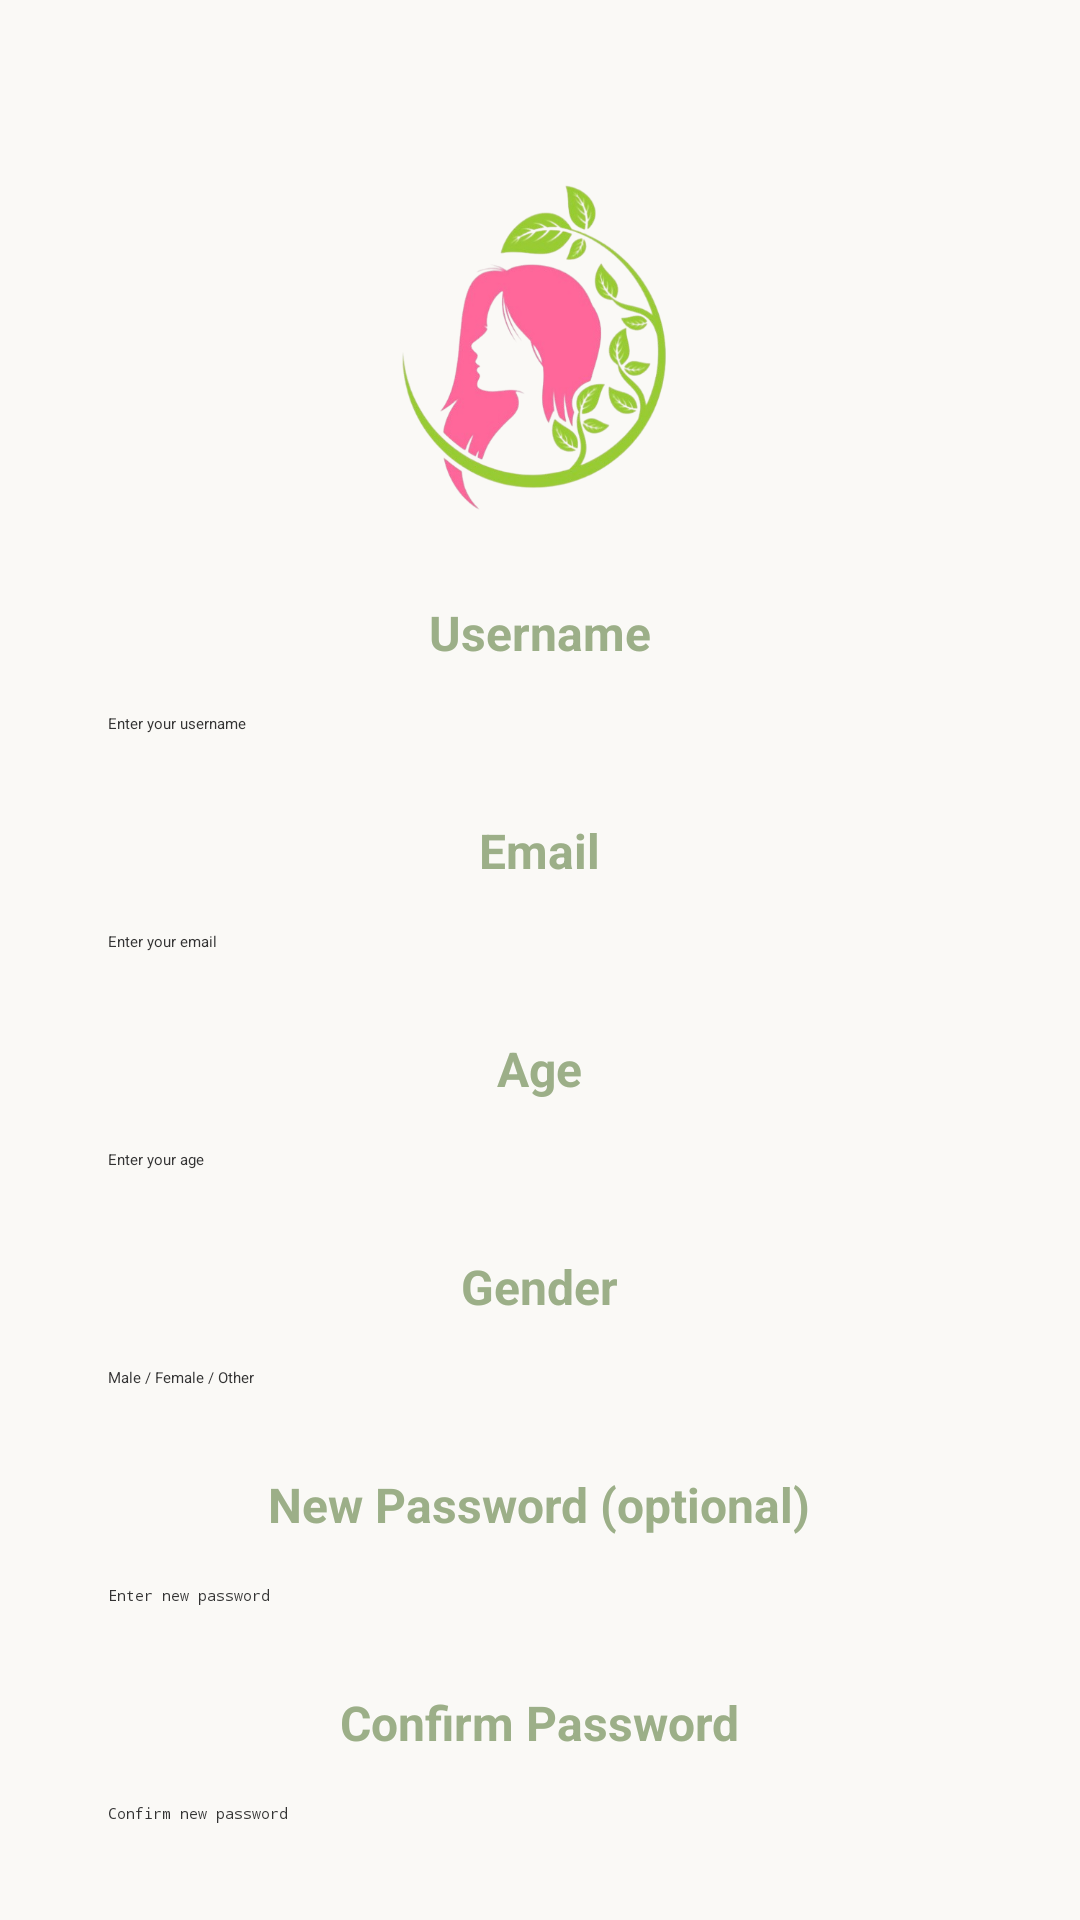

This screen was rendered from an Android layout file. Write that file and the resources it references.
<!-- AndroidManifest.xml: application theme Theme.SkinCare -->
<!-- res/layout/fragment_edit_user_profile.xml -->
<?xml version="1.0" encoding="utf-8"?>
<ScrollView xmlns:android="http://schemas.android.com/apk/res/android"
    xmlns:app="http://schemas.android.com/apk/res-auto"
    android:layout_width="match_parent"
    android:layout_height="match_parent"
    android:background="@color/background">

    <LinearLayout
        android:layout_width="match_parent"
        android:layout_height="wrap_content"
        android:orientation="vertical"
        android:padding="24dp"
        android:gravity="center_horizontal">

        
        <ImageView
            android:id="@+id/profile_image_edit"
            android:layout_width="120dp"
            android:layout_height="120dp"
            android:src="@drawable/logoskin"
            android:background="@drawable/round"
            android:scaleType="centerCrop"
            android:layout_marginTop="32dp" />

        
        <TextView
            android:layout_height="wrap_content"
            android:layout_width="wrap_content"
            android:text="Username"
            android:textStyle="bold"
            android:textSize="16sp"
            android:textColor="@color/primary_color"
            android:layout_marginTop="24dp" />
        <EditText
            android:id="@+id/edit_name"
            android:layout_width="match_parent"
            android:layout_height="wrap_content"
            android:backgroundTint="@color/primary_color"
            android:textColor="@color/text_color"
            android:hint="Enter your username"
            android:padding="12dp"
            android:layout_marginTop="4dp"
            android:inputType="textPersonName" />

        
        <TextView
            android:layout_width="wrap_content"
            android:layout_height="wrap_content"
            android:text="Email"
            android:textStyle="bold"
            android:textSize="16sp"
            android:textColor="@color/primary_color"
            android:layout_marginTop="16dp" />
        <EditText
            android:id="@+id/edit_email"
            android:layout_width="match_parent"
            android:layout_height="wrap_content"
            android:backgroundTint="@color/primary_color"
            android:textColor="@color/text_color"
            android:hint="Enter your email"
            android:padding="12dp"
            android:layout_marginTop="4dp"
            android:inputType="textEmailAddress" />

        
        <TextView
            android:layout_width="wrap_content"
            android:layout_height="wrap_content"
            android:text="Age"
            android:textStyle="bold"
            android:textSize="16sp"
            android:textColor="@color/primary_color"
            android:layout_marginTop="16dp" />
        <EditText
            android:id="@+id/edit_age"
            android:layout_width="match_parent"
            android:layout_height="wrap_content"
            android:backgroundTint="@color/primary_color"
            android:textColor="@color/text_color"
            android:hint="Enter your age"
            android:padding="12dp"
            android:layout_marginTop="4dp"
            android:inputType="number" />

        
        <TextView
            android:layout_width="wrap_content"
            android:layout_height="wrap_content"
            android:text="Gender"
            android:textStyle="bold"
            android:textSize="16sp"
            android:textColor="@color/primary_color"
            android:layout_marginTop="16dp" />
        <EditText
            android:id="@+id/edit_gender"
            android:layout_width="match_parent"
            android:layout_height="wrap_content"
            android:backgroundTint="@color/primary_color"
            android:textColor="@color/text_color"
            android:hint="Male / Female / Other"
            android:padding="12dp"
            android:layout_marginTop="4dp"
            android:inputType="text" />

        
        <TextView
            android:layout_width="wrap_content"
            android:layout_height="wrap_content"
            android:text="New Password (optional)"
            android:textStyle="bold"
            android:textSize="16sp"
            android:textColor="@color/primary_color"
            android:layout_marginTop="16dp" />
        <EditText
            android:id="@+id/edit_password"
            android:layout_width="match_parent"
            android:layout_height="wrap_content"
            android:backgroundTint="@color/primary_color"
            android:textColor="@color/text_color"
            android:hint="Enter new password"
            android:padding="12dp"
            android:layout_marginTop="4dp"
            android:inputType="textPassword" />

        
        <TextView
            android:layout_width="wrap_content"
            android:layout_height="wrap_content"
            android:text="Confirm Password"
            android:textStyle="bold"
            android:textSize="16sp"
            android:textColor="@color/primary_color"
            android:layout_marginTop="16dp" />
        <EditText
            android:id="@+id/edit_confirm_password"
            android:layout_width="match_parent"
            android:layout_height="wrap_content"
            android:backgroundTint="@color/primary_color"
            android:textColor="@color/text_color"
            android:hint="Confirm new password"
            android:padding="12dp"
            android:layout_marginTop="4dp"
            android:inputType="textPassword" />

        
        <TextView
            android:layout_width="wrap_content"
            android:layout_height="wrap_content"
            android:text="Skin Type"
            android:textStyle="bold"
            android:textSize="16sp"
            android:textColor="@color/primary_color"
            android:layout_marginTop="16dp" />
        <EditText
            android:id="@+id/edit_skin_type"
            android:layout_width="match_parent"
            android:layout_height="wrap_content"
            android:backgroundTint="@color/primary_color"
            android:textColor="@color/text_color"
            android:hint="e.g. Normal to Dry"
            android:padding="12dp"
            android:layout_marginTop="4dp" />

        
        <TextView
            android:layout_width="wrap_content"
            android:layout_height="wrap_content"
            android:text="Current Routine"
            android:textStyle="bold"
            android:textSize="16sp"
            android:textColor="@color/primary_color"
            android:layout_marginTop="16dp" />
        <EditText
            android:id="@+id/edit_routine"
            android:layout_width="match_parent"
            android:layout_height="wrap_content"
            android:backgroundTint="@color/primary_color"
            android:textColor="@color/text_color"
            android:hint="Morning/Evening routine"
            android:padding="12dp"
            android:layout_marginTop="4dp"
            android:inputType="textMultiLine"
            android:minLines="3" />

        
        <com.google.android.material.button.MaterialButton
            android:id="@+id/btn_save_profile"
            android:layout_width="match_parent"
            android:layout_height="wrap_content"
            android:text="Save Changes"
            android:textStyle="bold"
            android:textSize="16sp"
            android:textColor="@color/background"
            android:backgroundTint="@color/button_color"
            android:layout_marginTop="32dp"
            android:padding="12dp"
            app:cornerRadius="12dp" />

    </LinearLayout>
</ScrollView>
<!-- resources referenced by this layout -->
<resources>
  <color name="background">#FAF9F6</color>
  <color name="button_color">#D8A7B1</color>
  <color name="primary_color">#9CAF88</color>
  <color name="text_color">#333333</color>
  <!-- drawable logoskin: png bitmap (drawable, 141952 bytes) -->
  <style name="Theme.SkinCare" parent="Base.Theme.SkinCare">
          
          <item name="android:navigationBarColor">@android:color/transparent</item>
          <item name="android:statusBarColor">@android:color/transparent</item>
          <item name="android:windowLightStatusBar">?attr/isLightTheme</item>
      </style>
</resources>
